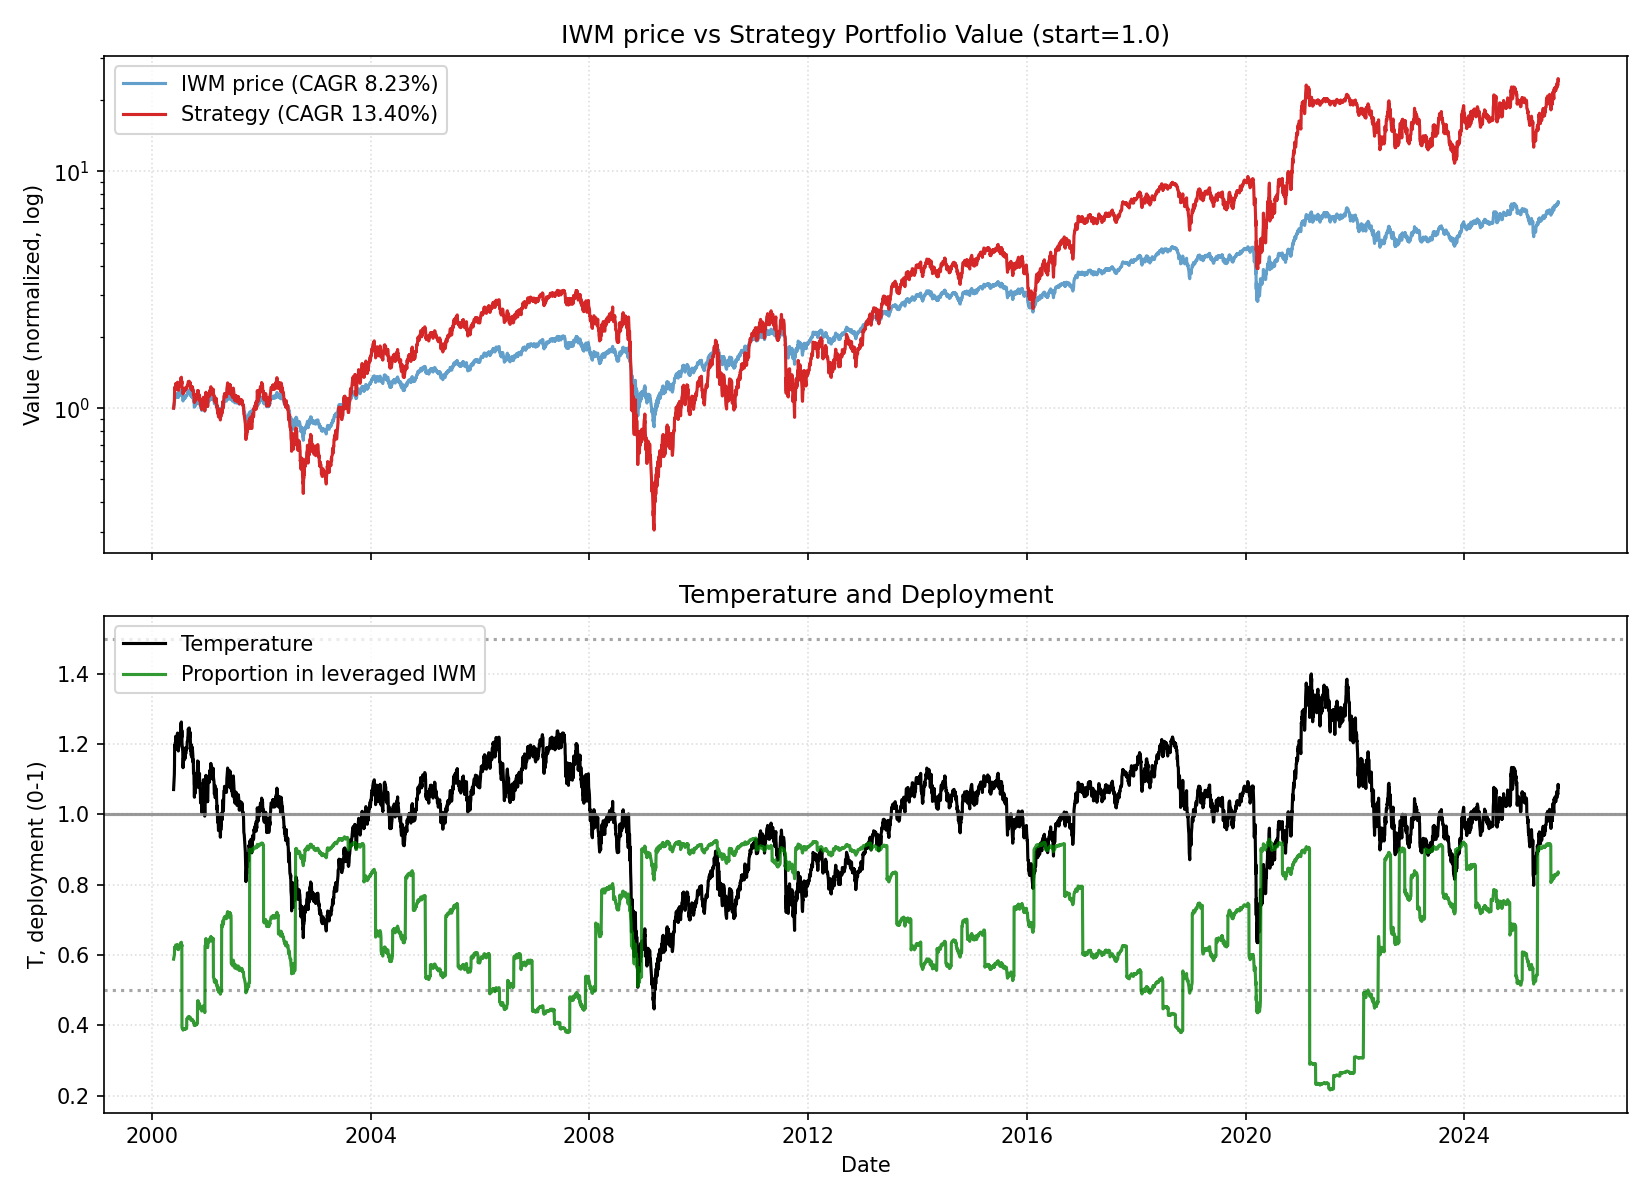

The file beside this chart, header and first rows:
date, close, ret, ret_3, ret_6, ret_12, ret_22, temp, temp_ch_11, temp_ch_22, vol_22, vol_66, rate, yc_spread, credit_spread, yc_change_22, credit_change_22, port_unlevered, port_tqqq, port_cash, port_total, deployed_p, base_p, target_p
2000-05-26, 32.84, 0.0, , , , , 1.071, , , , , 6.53, -0.36, 2.51, , , 0.6174, 0.3828, 0.0, 1, 0.5885, 0.5885, 0.5885
2000-05-30, 34.05, 0.03691, , , , , 1.109, , , , , 6.53, -0.36, 2.49, , , 0.6402, 0.4249, 0.0, 1.065, 0.5993, 0.5323, 0.5323
2000-05-31, 34.17, 0.003625, 0.04067, , , , 1.113, , , , , 6.53, -0.4, 2.52, , , 0.6426, 0.4292, 0.0, 1.072, 0.6003, 0.5268, 0.5268
2000-06-01, 34.95, 0.02266, 0.02637, , , , 1.138, , , , , 6.53, -0.41, 2.51, , , 0.6571, 0.458, 0.0, 1.115, 0.6071, 0.4904, 0.4904
2000-06-02, 36.76, 0.05202, 0.07586, , , , 1.197, , , , , 6.53, -0.37, 2.5, , , 0.6913, 0.529, 0.0, 1.22, 0.6223, 0.4045, 0.4045
2000-06-05, 36.63, -0.003663, 0.04817, 0.1155, , , 1.192, , , , , 6.53, -0.37, 2.44, , , 0.6888, 0.5228, 0.0, 1.212, 0.621, 0.412, 0.412
2000-06-06, 36.99, 0.009804, 0.006105, 0.08635, , , 1.203, , , , , 6.53, -0.37, 2.39, , , 0.6955, 0.5378, 0.0, 1.233, 0.624, 0.3954, 0.3954
2000-06-07, 37.03, 0.001213, 0.01103, 0.08374, , , 1.204, , , , , 6.53, -0.39, 2.36, , , 0.6964, 0.5393, 0.0, 1.236, 0.6243, 0.3936, 0.3936
2000-06-08, 36.94, -0.002424, -0.001214, 0.05716, , , 1.201, , , , , 6.53, -0.43, 2.35, , , 0.6947, 0.535, 0.0, 1.23, 0.6234, 0.3982, 0.3982
2000-06-09, 37.59, 0.01762, 0.01515, 0.02259, , , 1.222, , , , , 6.53, -0.43, 2.34, , , 0.7069, 0.5628, 0.0, 1.27, 0.6288, 0.3678, 0.3678
2000-06-12, 36.48, -0.0297, -0.01261, -0.004136, , , 1.185, , , , , 6.53, -0.43, 2.35, , , 0.6859, 0.5123, 0.0, 1.198, 0.6184, 0.4218, 0.4218
2000-06-13, 36.94, 0.01277, -0.01731, -0.001214, 0.1251, , 1.2, 0.1207, , , , 6.53, -0.38, 2.36, , , 0.6947, 0.5315, 0.0, 1.226, 0.6223, 0.4001, 0.4001
2000-06-14, 36.76, -0.00486, 0.007845, -0.007273, 0.07976, , 1.194, 0.07627, , , , 6.53, -0.38, 2.35, , , 0.6913, 0.5233, 0.0, 1.215, 0.6206, 0.409, 0.409
2000-06-15, 36.81, 0.001221, -0.003645, -0.003645, 0.07718, , 1.195, 0.0737, , , , 6.53, -0.39, 2.36, , , 0.6921, 0.5248, 0.0, 1.217, 0.6208, 0.4073, 0.4073
2000-06-16, 36.61, -0.005488, -0.004274, -0.02627, 0.04753, , 1.188, 0.04414, , , , 6.53, -0.39, 2.37, , , 0.6883, 0.5158, 0.0, 1.204, 0.6189, 0.4172, 0.4172
2000-06-19, 37.53, 0.02514, 0.01951, 0.02876, 0.02076, , 1.217, 0.01702, , , , 6.53, -0.4, 2.38, , , 0.7056, 0.5543, 0.0, 1.26, 0.6266, 0.3748, 0.3748
2000-06-20, 37.77, 0.006579, 0.03188, 0.02248, 0.03125, , 1.225, 0.02792, , , , 6.53, -0.4, 2.36, , , 0.7103, 0.5648, 0.0, 1.275, 0.6286, 0.3635, 0.3635
2000-06-21, 37.97, 0.005326, 0.01194, 0.03295, 0.02668, , 1.231, 0.02336, , , , 6.53, -0.39, 2.35, , , 0.7141, 0.5733, 0.0, 1.287, 0.6302, 0.3544, 0.3544
2000-06-22, 36.83, -0.03016, -0.02499, 0.0005707, -0.005493, , 1.194, -0.008707, , , , 6.53, -0.38, 2.37, , , 0.6925, 0.5211, 0.0, 1.214, 0.6196, 0.4089, 0.4089
2000-06-23, 36.58, -0.006708, -0.03666, -0.000656, -0.009763, , 1.186, -0.01296, , , , 6.53, -0.36, 2.34, , , 0.6879, 0.5102, 0.0, 1.198, 0.6172, 0.4209, 0.4209
2000-06-26, 37.03, 0.01228, 0.005487, -0.01319, -0.01496, , 1.199, -0.01857, , , , 6.53, -0.39, 2.41, , , 0.6963, 0.5286, 0.0, 1.225, 0.621, 0.4009, 0.4009
2000-06-27, 36.45, -0.01577, -0.003683, -0.0351, -0.0008149, 0.11, 1.18, -0.004044, 0.1024, 0.01908, , 6.53, -0.4, 2.38, , , 0.6854, 0.5032, 0.0, 1.189, 0.6156, 0.4288, 0.4288
2000-06-28, 37.37, 0.02526, 0.009097, -0.01597, 0.01151, 0.09753, 1.21, 0.008244, 0.09068, 0.01953, , 6.53, -0.32, 2.4, 0.04, -0.11, 0.7027, 0.5409, 0.0, 1.244, 0.6233, 0.3857, 0.3857
2000-06-29, 36.78, -0.01562, 0.009243, -0.001219, 0.0005713, 0.07648, 1.191, -0.002662, 0.06976, 0.01877, , 6.53, -0.33, 2.4, 0.03, -0.09, 0.6917, 0.5151, 0.0, 1.207, 0.6179, 0.4136, 0.4136
2000-06-30, 37.14, 0.009615, -0.00616, 0.01519, 0.008959, 0.06275, 1.202, 0.005698, 0.05611, 0.01882, , 6.53, -0.35, 2.4, 0.05, -0.12, 0.6983, 0.5296, 0.0, 1.228, 0.6208, 0.3973, 0.3973
2000-07-03, 37.66, 0.01406, 0.02381, 0.01698, 0.02879, 0.02439, 1.218, 0.02502, 0.01756, 0.0185, , 6.53, -0.31, 2.41, 0.1, -0.1, 0.7082, 0.5515, 0.0, 1.26, 0.6252, 0.3739, 0.3739
2000-07-05, 37.23, -0.01133, 0.00257, 0.02157, -0.007807, 0.01651, 1.204, -0.01123, 0.009952, 0.01524, , 6.53, -0.3, 2.4, 0.07, -0.1, 0.7001, 0.5323, 0.0, 1.232, 0.6213, 0.3947, 0.3947
2000-07-06, 37.67, 0.01176, 0.0002975, 0.008112, -0.0027, 0.01848, 1.217, -0.006137, 0.01191, 0.01538, , 6.53, -0.29, 2.38, 0.08, -0.06, 0.7084, 0.5507, 0.0, 1.259, 0.6249, 0.3745, 0.3745
2000-07-07, 37.91, 0.00626, 0.01809, 0.03052, -0.001774, 0.02361, 1.225, -0.005215, 0.01701, 0.01531, , 6.53, -0.28, 2.37, 0.09, -0.02, 0.7128, 0.5606, 0.0, 1.273, 0.6268, 0.3638, 0.3638
2000-07-10, 38.15, 0.006516, 0.01282, 0.02736, 0.03598, 0.03279, 1.232, 0.03196, 0.02568, 0.01535, , 6.53, -0.27, 2.34, 0.12, -0.02, 0.7175, 0.5711, 0.0, 1.289, 0.6288, 0.3533, 0.3533
2000-07-11, 38.11, -0.001177, 0.005332, 0.01193, 0.04174, 0.01371, 1.23, 0.0377, 0.006736, 0.01534, , 6.53, -0.26, 2.33, 0.17, -0.02, 0.7166, 0.5686, 0.0, 1.285, 0.6283, 0.3558, 0.3558
2000-07-12, 38.87, 0.02004, 0.01883, 0.04403, 0.04973, 0.06567, 1.255, 0.04611, 0.0588, 0.01547, , 6.53, -0.25, 2.29, 0.18, -0.05, 0.731, 0.6023, 0.0, 1.333, 0.6345, 0.3203, 0.3203
2000-07-13, 39, 0.003178, 0.02328, 0.03517, 0.06993, 0.05558, 1.258, 0.06624, 0.04877, 0.01379, , 6.53, -0.3, 2.3, 0.13, -0.05, 0.7333, 0.6076, 0.0, 1.341, 0.6354, 0.3148, 0.3148
2000-07-14, 39.03, 0.0008641, 0.004044, 0.02962, 0.04447, 0.06166, 1.259, 0.04087, 0.05481, 0.01363, , 6.53, -0.31, 2.24, 0.07, -0.12, 0.7339, 0.6087, 0.0, 1.343, 0.6356, 0.3137, 0.3137
2000-07-17, 39.17, 0.003452, 0.004319, 0.02649, 0.06471, 0.06402, 1.263, 0.06059, 0.0567, 0.01353, , 6.53, -0.29, 2.22, 0.09, -0.13, 0.7365, 0.6145, 0.0, 1.351, 0.6366, 0.3085, 0.3085
2000-07-18, 38.49, -0.0172, -0.01381, 0.01002, 0.03643, 0.05149, 1.241, 0.03241, 0.04425, 0.01419, , 6.53, -0.28, 2.22, 0.11, -0.14, 0.7238, 0.5824, 0.0, 1.306, 0.6306, 0.3406, 0.3406
2000-07-19, 37.82, -0.0175, -0.0344, -0.02715, 0.004174, 0.007752, 1.219, 0.0007127, 0.001248, 0.01472, , 6.53, -0.3, 2.24, 0.09, -0.13, 0.7111, 0.5514, 0.0, 1.262, 0.6245, 0.3726, 0.3726
2000-07-20, 38.45, 0.01663, -0.001167, -0.01411, 0.03257, 0.01781, 1.239, 0.02923, 0.01124, 0.01417, , 6.53, -0.31, 2.29, 0.09, -0.09, 0.7229, 0.5784, 0.0, 1.301, 0.6296, 0.3435, 0.3435
2000-07-21, 37.39, -0.02745, -0.01128, -0.042, -0.007451, -0.01538, 1.205, -0.01066, -0.02173, 0.01537, , 6.53, -0.31, 2.27, 0.09, -0.09, 1.122, 0.1111, 0.0, 1.233, 0.3934, 0.3934, 0.3934
2000-07-24, 36.85, -0.01456, -0.04162, -0.0592, -0.02799, 0.0004569, 1.186, -0.03155, -0.006428, 0.0156, , 6.53, -0.31, 2.26, 0.08, -0.09, 1.106, 0.1062, 0.0, 1.212, 0.3917, 0.4201, 0.4201
2000-07-25, 36.92, 0.001981, -0.01261, -0.04084, -0.03237, 0.009208, 1.188, -0.0355, 0.002263, 0.01421, , 6.53, -0.31, 2.26, 0.07, -0.11, 1.108, 0.1067, 0.0, 1.215, 0.3919, 0.417, 0.417
2000-07-26, 36.85, -0.001825, 0.0001527, -0.02553, -0.033, -0.004851, 1.186, -0.03612, -0.01127, 0.01413, , 6.53, -0.25, 2.27, 0.11, -0.07, 1.106, 0.1061, 0.0, 1.212, 0.3917, 0.4206, 0.4206
2000-07-27, 35.84, -0.02742, -0.0292, -0.06776, -0.07799, -0.01664, 1.153, -0.08097, -0.02298, 0.01505, , 6.53, -0.25, 2.24, 0.14, -0.17, 1.076, 0.09726, 0.0, 1.173, 0.3886, 0.4683, 0.4683
2000-07-28, 35.21, -0.01754, -0.04448, -0.05826, -0.09703, -0.05769, 1.133, -0.09995, -0.06377, 0.01514, , 6.53, -0.26, 2.25, 0.14, -0.13, 1.057, 0.09207, 0.0, 1.149, 0.3868, 0.4981, 0.4981
2000-07-31, 36.11, 0.02551, 0.007519, -0.01996, -0.0748, -0.01832, 1.161, -0.07819, -0.02507, 0.01516, , 6.53, -0.26, 2.27, 0.06, -0.13, 1.084, 0.09904, 0.0, 1.183, 0.3891, 0.4571, 0.4571
2000-08-01, 35.88, -0.00653, 0.01881, -0.02828, -0.084, -0.03401, 1.153, -0.08696, -0.04066, 0.01487, , 6.5, -0.27, 2.27, 0.06, -0.13, 1.077, 0.09702, 0.0, 1.174, 0.3884, 0.4685, 0.4685
2000-08-02, 35.93, 0.001565, -0.004975, -0.02498, -0.06651, -0.04592, 1.155, -0.06953, -0.05207, 0.0147, , 6.5, -0.25, 2.3, 0.1, -0.1, 1.079, 0.0974, 0.0, 1.176, 0.3886, 0.4663, 0.4663
2000-08-03, 35.91, -0.0006244, 0.0009397, 0.00188, -0.05047, -0.03558, 1.154, -0.05354, -0.0416, 0.01429, , 6.5, -0.27, 2.31, 0.04, -0.1, 1.078, 0.09714, 0.0, 1.175, 0.3885, 0.4677, 0.4677
2000-08-04, 36.09, 0.005003, 0.004375, 0.02487, -0.06133, -0.04203, 1.159, -0.06436, -0.048, 0.01421, , 6.5, -0.24, 2.33, 0.06, -0.07, 1.083, 0.09852, 0.0, 1.182, 0.3889, 0.4596, 0.4596
2000-08-07, 36.76, 0.01851, 0.02361, 0.01788, -0.01697, -0.03036, 1.18, -0.02057, -0.03683, 0.01457, , 6.5, -0.23, 2.29, 0.06, -0.09, 1.103, 0.1039, 0.0, 1.207, 0.3907, 0.4295, 0.4295
2000-08-08, 36.58, -0.004735, 0.01369, 0.01972, -0.007161, -0.0412, 1.174, -0.01037, -0.04718, 0.0145, , 6.5, -0.23, 2.31, 0.05, -0.06, 1.098, 0.1024, 0.0, 1.2, 0.3902, 0.438, 0.438
2000-08-09, 36.32, -0.007213, -0.01191, 0.01078, -0.01627, -0.047, 1.165, -0.01945, -0.05294, 0.01443, , 6.5, -0.37, 2.44, -0.1, 0.1, 1.09, 0.1001, 0.0, 1.19, 0.3894, 0.4507, 0.4507
2000-08-10, 36.11, -0.00572, -0.01289, 0.005628, -0.02011, -0.07106, 1.158, -0.02328, -0.07685, 0.01445, , 6.5, -0.4, 2.47, -0.14, 0.14, 1.084, 0.09827, 0.0, 1.182, 0.3888, 0.4608, 0.4608
2000-08-11, 36.74, 0.01741, 0.01159, 0.01805, 0.02506, -0.05788, 1.178, 0.02175, -0.06375, 0.01427, , 6.5, -0.46, 2.45, -0.21, 0.16, 1.103, 0.1033, 0.0, 1.206, 0.3904, 0.4318, 0.4318
2000-08-14, 37.12, 0.01039, 0.02799, 0.009928, 0.05421, -0.04891, 1.19, 0.05035, -0.05525, 0.01448, , 6.5, -0.47, 2.45, -0.17, 0.15, 1.114, 0.1065, 0.0, 1.221, 0.3915, 0.415, 0.415
2000-08-15, 36.58, -0.01452, -0.004279, 0.0, 0.01306, -0.06594, 1.172, 0.009786, -0.07177, 0.0147, , 6.5, -0.47, 2.43, -0.16, 0.19, 1.098, 0.1017, 0.0, 1.2, 0.3899, 0.4406, 0.4406
2000-08-16, 36.76, 0.004911, -0.00968, 0.01221, 0.02473, -0.04492, 1.178, 0.02141, -0.05088, 0.01474, , 6.5, -0.47, 2.42, -0.18, 0.2, 1.103, 0.1032, 0.0, 1.207, 0.3903, 0.4326, 0.4326
2000-08-17, 37.1, 0.009163, 0.01412, 0.02736, 0.0325, -0.019, 1.188, 0.02916, -0.02512, 0.01458, , 6.5, -0.49, 2.46, -0.21, 0.24, 1.114, 0.1059, 0.0, 1.219, 0.3912, 0.4172, 0.4172
2000-08-18, 37.04, -0.001513, 0.007636, 0.008252, 0.03158, -0.03651, 1.186, 0.02825, -0.04252, 0.01414, , 6.5, -0.49, 2.46, -0.19, 0.22, 1.112, 0.1054, 0.0, 1.217, 0.391, 0.4202, 0.4202
2000-08-21, 37.18, 0.003638, 0.002119, 0.001513, 0.03018, -0.005706, 1.19, 0.02641, -0.01234, 0.01364, , 6.5, -0.49, 2.47, -0.18, 0.18, 1.116, 0.1064, 0.0, 1.222, 0.3914, 0.415, 0.415
... 6,307 more rows
